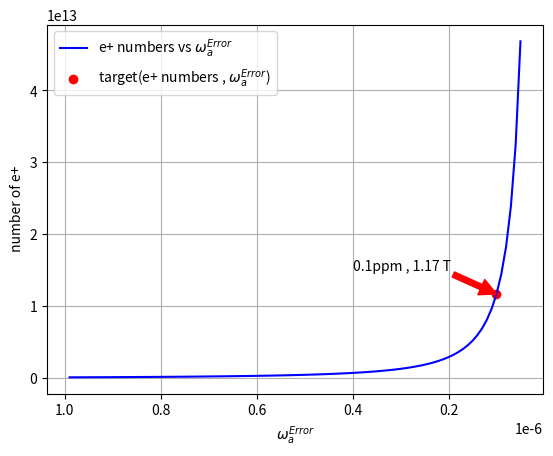

Generate this figure with matplotlib:
import math 
import numpy as np
import pandas as pd

import matplotlib.pyplot as plt

def calN(gT, A, oa, error):
    N = 2 / ( (error * oa * gT * A)**2 )
    return N 

mumass    = 105.6583715 # muon mass [MeV]
emass     = 0.510998928 # electron mass [MeV]
E_max_mrf = mumass/2.0  # maximum positron energy from muon decay in muon-rest-frame (MRF)
mumom     = 300.0 # muon beam momentum [MeV]
beta      = mumom / math.sqrt( pow(mumom,2)+pow(mumass,2) ) # muon beam velocity (~ 0.9432)
Gamma     = math.sqrt( pow(mumom,2)+pow(mumass,2) )/mumass # ~ 3.0103
gT  = Gamma*2.1969811 # [us]
E_max_lab = Gamma*0.5*mumass*(1+beta) # maximum positron energy from muon decay in lab-frame [MeV] (~ 309.031 MeV)
E_max_lab = Gamma*mumass; # (obsolete), used in TDR

oa   = 2.0*math.pi/2.111
A = 0.42 * 0.5

arrN = []
arrE = []

for i in range(5,100):    
    error = i * 1e-8   
    N = calN(gT, A, oa, error)
    arrE.append(error)
    arrN.append(N)


targetE = 1e-7
targetN = calN(gT, A, oa, targetE)
print(targetN * 1e-13)

plt.plot( arrE , arrN , c = 'blue', label = 'e+ numbers vs $\omega_{a}^{Error}$')
plt.ylabel(' number of e+')
plt.xlabel('$\omega_{a}^{Error}$')
plt.gca().invert_xaxis()
plt.scatter(targetE, targetN, c= 'red', label = 'target(e+ numbers , $\omega_{a}^{Error}$)')
plt.annotate(str(0.1) + 'ppm , ' + str(round(targetN * 1e-13, 2)) + ' T'  ,xy=(targetE,targetN),xytext=(0.4*1e-6,1.5*1e+13),arrowprops={'color':'red'})
plt.grid(True)
plt.legend()
plt.show()